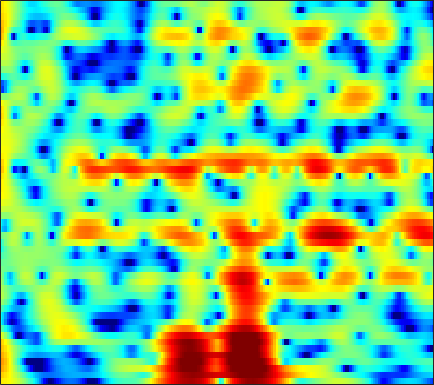

The table this chart was drawn from, first rows:
5.222, 5.1087, 4.8932, 4.6064, 4.3444, 3.9267, 3.4364, 3.0132, 2.38, 1.6589, 0.86253, 0.20412, -0.76833, -1.857, -2.7666, -4.1173, -5.6369, -6.9129, -8.8234, -11.051, -13.712, -15.87, -18.313, -18.627
6.378, 6.056, 5.55, 4.953, 4.446, 3.69, 2.851, 2.168, 1.19, 0.1393, -0.971, -1.837, -3.012, -4.186, -5.051, -6.154, -7.167, -7.846, -8.611, -9.197, -9.592, -9.763, -9.844, -9.764
7.891, 7.363, 6.534, 5.552, 4.712, 3.448, 2.02, 0.8408, -0.8807, -2.795, -4.906, -6.621, -9.088, -11.79, -13.98, -17.08, -19.97, -21.08, -20.23, -18.1, -15.99, -14.58, -12.94, -11.6
8.564, 7.905, 6.859, 5.615, 4.537, 2.893, 0.9939, -0.6344, -3.123, -6.062, -9.595, -12.78, -18.13, -25.02, -28.07, -25.46, -23.45, -22.34, -20.6, -18.38, -16.02, -14.36, -12.45, -10.86
7.85, 7.203, 6.223, 5.108, 4.181, 2.848, 1.426, 0.3094, -1.218, -2.736, -4.176, -5.168, -6.326, -7.236, -7.752, -8.236, -8.504, -8.586, -8.524, -8.326, -8.021, -7.784, -7.441, -7.12
7.069, 6.418, 5.462, 4.412, 3.583, 2.427, 1.262, 0.3849, -0.7624, -1.857, -2.87, -3.566, -4.379, -5.024, -5.412, -5.755, -5.901, -5.887, -5.71, -5.415, -5.005, -4.699, -4.327, -4.001
6.454, 5.642, 4.43, 3.065, 1.963, 0.4253, -1.109, -2.208, -3.518, -4.628, -5.574, -6.223, -7.138, -8.212, -9.138, -10.36, -11.04, -10.7, -9.093, -6.96, -4.896, -3.529, -2.002, -0.7853
3.593, 2.522, 0.8275, -1.24, -3.112, -6.208, -10.36, -14.68, -21.15, -17.03, -12.98, -11.27, -10.08, -9.806, -10.04, -10.81, -11.45, -11.06, -8.985, -6.142, -3.572, -1.91, -0.03492, 1.492
-0.9236, -2.096, -3.794, -5.593, -6.962, -8.711, -10.21, -11.01, -11.4, -10.98, -9.975, -9.091, -7.92, -6.84, -6.105, -5.165, -4.229, -3.489, -2.455, -1.343, -0.1982, 0.6286, 1.652, 2.56
-4.609, -6.346, -9.086, -12.3, -14.76, -16.66, -15.62, -14.01, -11.9, -10.09, -8.504, -7.42, -6.093, -4.846, -3.969, -2.877, -1.857, -1.131, -0.2073, 0.6451, 1.436, 1.982, 2.637, 3.191
-4.377, -5.907, -8.261, -10.76, -12.47, -13.59, -12.98, -11.89, -10.27, -8.716, -7.274, -6.266, -4.979, -3.759, -2.884, -1.779, -0.7563, -0.05246, 0.817, 1.578, 2.216, 2.629, 3.071, 3.394
-1.439, -2.352, -3.612, -4.854, -5.718, -6.718, -7.481, -7.859, -8.056, -7.846, -7.179, -6.411, -5.152, -3.783, -2.77, -1.484, -0.3163, 0.4551, 1.349, 2.096, 2.681, 3.007, 3.301, 3.436
1.097, 0.3384, -0.8201, -2.151, -3.278, -5.043, -7.225, -9.314, -13.12, -17.66, -15.6, -11.74, -7.744, -4.859, -3.159, -1.334, 0.1172, 1.013, 1.961, 2.67, 3.173, 3.421, 3.57, 3.511
2.132, 1.464, 0.4676, -0.641, -1.555, -2.876, -4.327, -5.471, -6.869, -7.661, -7.269, -6.282, -4.571, -2.893, -1.771, -0.4677, 0.577, 1.225, 1.94, 2.454, 2.799, 2.937, 2.967, 2.8
1.849, 1.125, 0.1607, -0.7377, -1.3, -1.838, -2.154, -2.239, -2.199, -1.992, -1.634, -1.304, -0.819, -0.3351, -0.008276, 0.3517, 0.6469, 0.8033, 1.011, 1.251, 1.472, 1.623, 1.77, 1.777
1.273, -0.1569, -2.46, -4.913, -6.061, -5.567, -3.706, -2.304, -0.7765, 0.3413, 1.117, 1.489, 1.711, 1.638, 1.378, 0.7417, -0.1767, -0.9737, -1.966, -2.272, -1.597, -0.7076, 0.493, 1.444
0.7564, -0.6243, -3.059, -5.941, -7.384, -6.227, -3.53, -1.737, 0.07421, 1.334, 2.088, 2.385, 2.421, 2.023, 1.413, 0.08951, -2.034, -4.418, -9.635, -14.8, -8.185, -4.495, -1.369, 0.5799
-0.1633, -0.429, -0.7949, -1.06, -1.115, -0.9461, -0.5241, -0.1191, 0.4302, 0.8918, 1.195, 1.306, 1.27, 1.013, 0.6796, 0.06771, -0.6897, -1.231, -1.819, -2.051, -1.782, -1.347, -0.6468, 0.005711
-1.139, -0.9778, -0.7619, -0.544, -0.3629, -0.1119, 0.152, 0.341, 0.5746, 0.7577, 0.8914, 0.936, 0.9278, 0.8484, 0.7437, 0.5607, 0.3399, 0.1841, 0.03552, -0.05131, -0.07982, -0.0571, -0.007836, 0.04346
-2.329, -1.855, -1.246, -0.6935, -0.3294, 0.07509, 0.378, 0.5509, 0.7104, 0.8056, 0.8516, 0.8628, 0.8581, 0.8451, 0.8324, 0.8101, 0.7834, 0.7275, 0.6574, 0.5759, 0.4797, 0.399, 0.2817, 0.1369
-4.222, -2.963, -1.588, -0.5527, 0.01879, 0.5454, 0.8389, 0.9238, 0.8773, 0.7054, 0.4713, 0.3203, 0.2095, 0.2397, 0.3446, 0.5252, 0.7248, 0.8228, 0.8212, 0.7098, 0.515, 0.3303, 0.08209, -0.115
-3.559, -1.871, -0.2531, 0.887, 1.455, 1.919, 1.993, 1.798, 1.129, 0.001008, -1.57, -2.791, -3.722, -3.128, -2.054, -0.5597, 0.4445, 0.919, 1.061, 0.71, -0.09892, -0.9509, -2.185, -2.994
-0.5599, -0.3012, 0.2392, 0.9303, 1.467, 2.022, 2.26, 2.108, 1.382, -0.1361, -2.749, -5.77, -9.668, -6.695, -3.531, -0.7215, 0.8098, 1.307, 1.354, 0.583, -1.042, -3.018, -7.21, -15.16
-5.173, -7.24, -7.845, -5.268, -3.078, -0.866, 0.5814, 1.231, 1.64, 1.625, 1.348, 1.107, 0.9456, 1.07, 1.296, 1.6, 1.817, 1.773, 1.385, 0.6447, -0.4432, -1.4, -2.665, -3.603
-4.353, -6.108, -6.735, -4.71, -2.821, -0.755, 0.7232, 1.531, 2.251, 2.666, 2.863, 2.933, 2.922, 2.86, 2.772, 2.574, 2.264, 1.945, 1.328, 0.5301, -0.5297, -1.487, -3.069, -5.008
0.6721, 0.4352, 0.3532, 0.5327, 0.804, 1.242, 1.664, 1.933, 2.182, 2.311, 2.324, 2.263, 2.109, 1.886, 1.679, 1.368, 0.9415, 0.5838, 0.021, -0.6968, -1.59, -2.419, -3.808, -5.582
2.578, 2.484, 2.37, 2.268, 2.191, 2.092, 1.97, 1.836, 1.609, 1.314, 0.9535, 0.6398, 0.2043, -0.2526, -0.586, -1, -1.345, -1.587, -1.856, -2.134, -2.419, -2.659, -2.994, -3.334
3.781, 3.658, 3.427, 3.137, 2.879, 2.471, 1.985, 1.566, 0.9283, 0.1886, -0.652, -1.332, -2.299, -3.267, -3.926, -4.619, -4.905, -4.875, -4.573, -4.057, -3.502, -3.096, -2.599, -2.158
4.652, 4.439, 4.063, 3.583, 3.162, 2.504, 1.74, 1.1, 0.1296, -1, -2.322, -3.488, -5.359, -7.677, -9.75, -12.7, -13.65, -12.13, -9.296, -6.874, -4.994, -3.866, -2.657, -1.67
5.014, 4.675, 4.119, 3.434, 2.841, 1.974, 1.019, 0.2339, -0.8821, -2.097, -3.461, -4.618, -6.428, -8.642, -10.64, -13.66, -14.41, -12.64, -9.516, -6.908, -4.866, -3.638, -2.295, -1.222
5.146, 4.661, 3.841, 2.86, 2.031, 0.8506, -0.3736, -1.29, -2.467, -3.546, -4.524, -5.114, -5.748, -6.204, -6.418, -6.384, -6.101, -5.599, -4.715, -3.717, -2.766, -2.111, -1.303, -0.6081
5.775, 5.134, 3.9, 2.283, 0.8764, -1.142, -3.068, -4.289, -5.784, -7.175, -8.127, -8.289, -7.452, -6.066, -5.015, -3.703, -2.716, -2.105, -1.455, -1.053, -0.8238, -0.7539, -0.7588, -0.6822
6.984, 6.264, 4.571, 1.85, -1.063, -6.718, -13.54, -12.87, -10.53, -11.47, -16.84, -22.52, -11.54, -6.051, -3.513, -1.523, -0.1803, 0.3467, 0.6243, 0.4549, -0.1841, -1.048, -2.899, -5.513
6.235, 5.77, 4.549, 2.648, 0.8128, -1.994, -4.17, -4.797, -4.774, -4.545, -4.413, -4.141, -3.434, -2.511, -1.922, -1.293, -1.096, -1.188, -1.545, -2.106, -2.926, -3.71, -5.063, -6.816
4.88, 4.744, 4.284, 3.555, 2.882, 1.947, 1.089, 0.5314, -0.0664, -0.5273, -0.9084, -1.179, -1.587, -2.076, -2.592, -3.47, -4.824, -6.041, -7.896, -9.404, -9.627, -8.919, -7.545, -6.162
4.269, 4.306, 4.18, 3.885, 3.58, 3.107, 2.562, 2.14, 1.565, 0.9559, 0.3092, -0.2271, -1.049, -2.071, -3.006, -4.642, -6.84, -8.997, -13.26, -20.03, -19.15, -14.27, -10.17, -7.458
3.978, 4.027, 3.96, 3.77, 3.563, 3.205, 2.785, 2.433, 1.92, 1.351, 0.7139, 0.1831, -0.6142, -1.541, -2.322, -3.543, -4.846, -5.904, -7.193, -8.101, -8.316, -8.031, -7.274, -6.326
4.062, 3.997, 3.816, 3.546, 3.299, 2.926, 2.531, 2.219, 1.788, 1.341, 0.8606, 0.4683, -0.102, -0.7335, -1.255, -1.987, -2.758, -3.351, -4.079, -4.705, -5.174, -5.437, -5.656, -5.743
4.608, 4.319, 3.847, 3.307, 2.886, 2.354, 1.882, 1.593, 1.289, 1.057, 0.8589, 0.7044, 0.4607, 0.1512, -0.1379, -0.5693, -1.108, -1.544, -2.201, -2.927, -3.741, -4.406, -5.381, -6.443
5.567, 4.92, 3.895, 2.715, 1.794, 0.6615, -0.1436, -0.4098, -0.3274, 0.05214, 0.498, 0.7821, 1.038, 1.129, 1.094, 0.9101, 0.5686, 0.236, -0.3614, -1.142, -2.154, -3.099, -4.722, -6.93
6.383, 5.372, 3.646, 1.356, -0.8806, -4.893, -9.437, -9.175, -5.305, -2.345, -0.4605, 0.4719, 1.254, 1.665, 1.802, 1.774, 1.626, 1.413, 1.023, 0.5003, -0.2179, -0.925, -2.147, -3.717
5.962, 5.001, 3.442, 1.496, -0.2586, -2.89, -5.005, -5.105, -3.575, -1.8, -0.518, 0.09436, 0.4887, 0.5216, 0.3751, 0.116, -0.08969, -0.1614, -0.106, -0.0004637, 0.02987, -0.06678, -0.379, -0.9187
4.475, 3.879, 3.093, 2.336, 1.795, 1.175, 0.7748, 0.6361, 0.6222, 0.6593, 0.5641, 0.3093, -0.3777, -1.588, -2.889, -4.923, -6.546, -6.283, -4.425, -2.445, -0.972, -0.2222, 0.3507, 0.5014
0.4973, 0.207, 0.2258, 0.557, 0.8827, 1.308, 1.644, 1.804, 1.896, 1.787, 1.427, 0.9308, -0.1192, -1.773, -3.583, -7.095, -11.28, -10.43, -5.941, -2.62, -0.4526, 0.6271, 1.515, 1.914
-11.27, -11.98, -8.379, -4.905, -3.02, -1.256, -0.1259, 0.4302, 0.8659, 1.024, 0.9482, 0.7609, 0.3544, -0.1731, -0.5886, -1.093, -1.265, -1.043, -0.3697, 0.5143, 1.374, 1.889, 2.349, 2.517
-10.57, -10.54, -8.348, -5.699, -4.104, -2.54, -1.542, -1.075, -0.7594, -0.6552, -0.6473, -0.6304, -0.5327, -0.3386, -0.1181, 0.2608, 0.7337, 1.108, 1.622, 2.113, 2.497, 2.694, 2.802, 2.695
-4.024, -3.541, -2.858, -2.207, -1.805, -1.494, -1.485, -1.72, -2.333, -3.191, -3.994, -4.264, -3.853, -2.727, -1.708, -0.345, 0.8214, 1.541, 2.325, 2.892, 3.238, 3.353, 3.302, 3.022
-0.2122, 0.09758, 0.3532, 0.4185, 0.3191, -0.08181, -0.8659, -1.79, -3.631, -6.608, -12.11, -21.82, -14.37, -7.162, -4.124, -1.432, 0.4194, 1.456, 2.443, 3.067, 3.398, 3.461, 3.308, 2.896
1.835, 1.905, 1.87, 1.653, 1.364, 0.8064, -0.009831, -0.7784, -2.046, -3.515, -4.876, -5.413, -5.011, -3.631, -2.366, -0.8442, 0.4193, 1.172, 1.897, 2.328, 2.497, 2.448, 2.151, 1.591
2.804, 2.706, 2.45, 2.066, 1.71, 1.168, 0.5764, 0.122, -0.4661, -0.9735, -1.306, -1.404, -1.312, -0.9459, -0.6063, -0.06596, 0.4525, 0.7772, 1.111, 1.304, 1.289, 1.135, 0.7306, 0.04569
3.822, 3.485, 2.873, 2.15, 1.589, 0.8739, 0.2995, -0.04427, -0.3551, -0.5298, -0.6129, -0.6185, -0.5494, -0.4169, -0.2842, -0.06568, 0.1441, 0.29, 0.4451, 0.5254, 0.4913, 0.3765, 0.06229, -0.4754
5.438, 4.636, 3.245, 1.555, 0.203, -1.372, -2.234, -2.312, -1.993, -1.585, -1.315, -1.216, -1.167, -1.198, -1.147, -1.063, -0.9009, -0.75, -0.57, -0.4421, -0.3025, -0.2068, -0.1201, -0.09365
7.338, 6.088, 3.798, 0.4953, -3.131, -11.75, -16.7, -8.932, -4.957, -3.36, -2.951, -3.161, -3.88, -4.635, -4.972, -4.887, -4.39, -4.029, -3.715, -3.569, -3.391, -3.059, -2.22, -1.113
7.833, 6.756, 4.955, 2.728, 0.8878, -1.384, -2.757, -3.061, -3.182, -3.622, -4.806, -6.372, -9.848, -16.35, -24.3, -15.63, -11.27, -9.876, -9.649, -11.07, -14.61, -16.35, -11.2, -6.319
7.128, 6.426, 5.316, 4.062, 3.082, 1.794, 0.5702, -0.2994, -1.456, -2.749, -4.314, -5.716, -7.831, -9.795, -10.76, -10.82, -10.19, -9.862, -9.976, -10.79, -11.69, -11.62, -9.611, -6.75
6.265, 5.796, 5.037, 4.165, 3.45, 2.439, 1.379, 0.5577, -0.5636, -1.72, -2.888, -3.768, -4.86, -5.749, -6.283, -6.713, -6.901, -6.945, -6.886, -6.754, -6.415, -5.996, -5.201, -4.217
5.681, 5.319, 4.714, 3.988, 3.376, 2.487, 1.534, 0.7839, -0.2508, -1.303, -2.328, -3.044, -3.893, -4.603, -4.958, -5.245, -5.321, -5.247, -5.007, -4.619, -4.175, -3.786, -3.234, -2.68
5.559, 5.184, 4.571, 3.845, 3.242, 2.371, 1.432, 0.6734, -0.4082, -1.558, -2.767, -3.654, -4.743, -5.573, -5.895, -5.94, -5.577, -5.121, -4.426, -3.68, -2.966, -2.474, -1.893, -1.418
